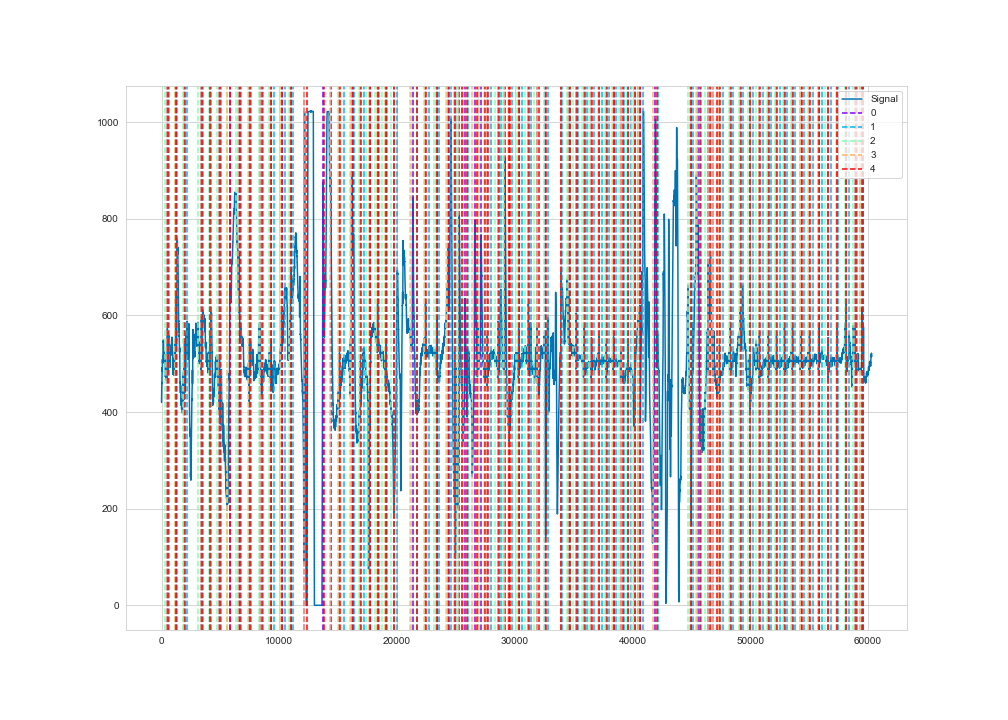

Data behind this chart, as committed beside it:
time, ecg
1, 420
2, 422
3, 422
4, 422
5, 423
6, 424
7, 425
8, 426
9, 427
10, 428
11, 429
12, 432
13, 433
14, 435
15, 436
16, 439
17, 442
18, 445
19, 449
20, 451
21, 452
22, 454
23, 455
24, 456
25, 457
26, 458
27, 459
28, 461
29, 461
30, 460
31, 460
32, 459
33, 460
34, 462
35, 464
36, 465
37, 465
38, 466
39, 466
40, 467
41, 468
42, 471
43, 472
44, 474
45, 474
46, 476
47, 478
48, 480
49, 481
50, 482
51, 483
52, 483
53, 485
54, 488
55, 490
56, 490
57, 490
58, 491
59, 491
60, 492
... 60,240 more rows
